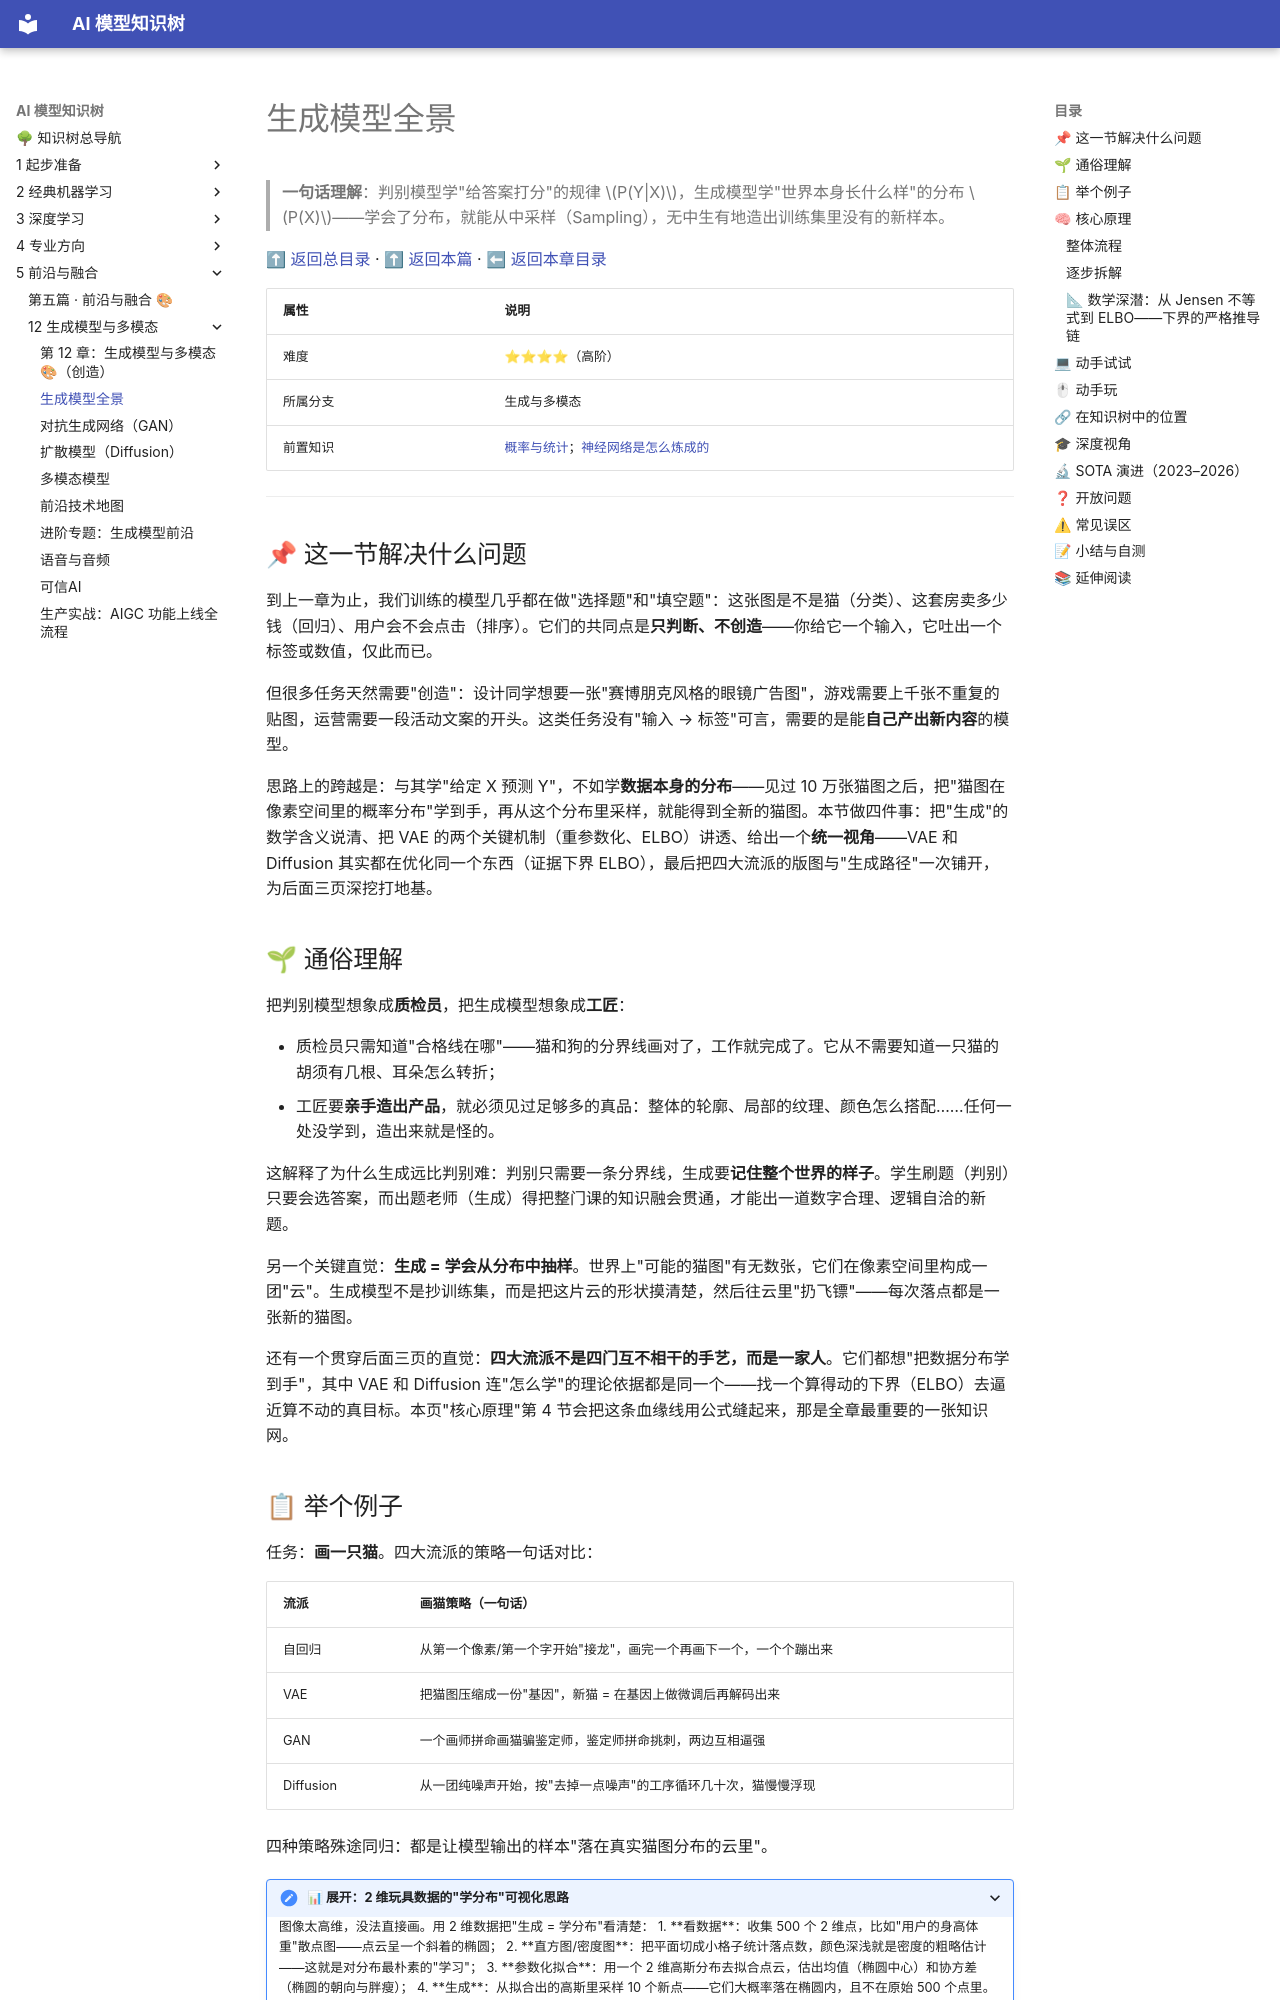

repository: lizhengzhong20-sketch/model_learning · page: 5-前沿与融合/12-生成模型与多模态/01-生成模型全景/index.html · generator: mkdocs

# 生成模型全景

> **一句话理解**：判别模型学"给答案打分"的规律 $P(Y|X)$，生成模型学"世界本身长什么样"的分布 $P(X)$——学会了分布，就能从中采样（Sampling），无中生有地造出训练集里没有的新样本。

[⬆ 返回总目录](../../../README.md) · [⬆ 返回本篇](../README.md) · [⬅ 返回本章目录](./README.md)

| 属性 | 说明 |
|------|------|
| 难度 | ⭐⭐⭐⭐（高阶） |
| 所属分支 | 生成与多模态 |
| 前置知识 | [概率与统计](../../1-起步准备/02-数学基础/04-概率与统计.md)；[神经网络是怎么炼成的](../../3-深度学习/04-深度学习基础/01-神经网络是怎么炼成的.md) |

---

## 📌 这一节解决什么问题

到上一章为止，我们训练的模型几乎都在做"选择题"和"填空题"：这张图是不是猫（分类）、这套房卖多少钱（回归）、用户会不会点击（排序）。它们的共同点是**只判断、不创造**——你给它一个输入，它吐出一个标签或数值，仅此而已。

但很多任务天然需要"创造"：设计同学想要一张"赛博朋克风格的眼镜广告图"，游戏需要上千张不重复的贴图，运营需要一段活动文案的开头。这类任务没有"输入 → 标签"可言，需要的是能**自己产出新内容**的模型。

思路上的跨越是：与其学"给定 X 预测 Y"，不如学**数据本身的分布**——见过 10 万张猫图之后，把"猫图在像素空间里的概率分布"学到手，再从这个分布里采样，就能得到全新的猫图。本节做四件事：把"生成"的数学含义说清、把 VAE 的两个关键机制（重参数化、ELBO）讲透、给出一个**统一视角**——VAE 和 Diffusion 其实都在优化同一个东西（证据下界 ELBO），最后把四大流派的版图与"生成路径"一次铺开，为后面三页深挖打地基。

## 🌱 通俗理解

把判别模型想象成**质检员**，把生成模型想象成**工匠**：

- 质检员只需知道"合格线在哪"——猫和狗的分界线画对了，工作就完成了。它从不需要知道一只猫的胡须有几根、耳朵怎么转折；
- 工匠要**亲手造出产品**，就必须见过足够多的真品：整体的轮廓、局部的纹理、颜色怎么搭配……任何一处没学到，造出来就是怪的。

这解释了为什么生成远比判别难：判别只需要一条分界线，生成要**记住整个世界的样子**。学生刷题（判别）只要会选答案，而出题老师（生成）得把整门课的知识融会贯通，才能出一道数字合理、逻辑自洽的新题。

另一个关键直觉：**生成 = 学会从分布中抽样**。世界上"可能的猫图"有无数张，它们在像素空间里构成一团"云"。生成模型不是抄训练集，而是把这片云的形状摸清楚，然后往云里"扔飞镖"——每次落点都是一张新的猫图。

还有一个贯穿后面三页的直觉：**四大流派不是四门互不相干的手艺，而是一家人**。它们都想"把数据分布学到手"，其中 VAE 和 Diffusion 连"怎么学"的理论依据都是同一个——找一个算得动的下界（ELBO）去逼近算不动的真目标。本页"核心原理"第 4 节会把这条血缘线用公式缝起来，那是全章最重要的一张知识网。

## 📋 举个例子

任务：**画一只猫**。四大流派的策略一句话对比：

| 流派 | 画猫策略（一句话） |
|------|--------------------|
| 自回归 | 从第一个像素/第一个字开始"接龙"，画完一个再画下一个，一个个蹦出来 |
| VAE | 把猫图压缩成一份"基因"，新猫 = 在基因上做微调后再解码出来 |
| GAN | 一个画师拼命画猫骗鉴定师，鉴定师拼命挑刺，两边互相逼强 |
| Diffusion | 从一团纯噪声开始，按"去掉一点噪声"的工序循环几十次，猫慢慢浮现 |

四种策略殊途同归：都是让模型输出的样本"落在真实猫图分布的云里"。

<details>
<summary>📊 展开：2 维玩具数据的"学分布"可视化思路</summary>

图像太高维，没法直接画。用 2 维数据把"生成 = 学分布"看清楚：

1. **看数据**：收集 500 个 2 维点，比如"用户的身高体重"散点图——点云呈一个斜着的椭圆；
2. **直方图/密度图**：把平面切成小格子统计落点数，颜色深浅就是密度的粗略估计——这就是对分布最朴素的"学习"；
3. **参数化拟合**：用一个 2 维高斯分布去拟合点云，估出均值（椭圆中心）和协方差（椭圆的朝向与胖瘦）；
4. **生成**：从拟合出的高斯里采样 10 个新点——它们大概率落在椭圆内，且不在原始 500 个点里。

第 4 步就是"生成"：**新样本既像训练数据（在云里），又不是抄训练数据（不是旧点）**。后面四页的所有模型，本质上都在把这个思路推广到几百万维的图像空间。

顺带看清一个"失败情形"：如果第 3 步拟合时协方差估得过大（把椭圆画得太胖），采出的新点就会飘到点云外的空白区——"生成得像不像"完全取决于"分布学得准不准"，后面每一页的失败模式分析，归根到底都是这个问题在高维空间里的各种变体。

</details>

## 🧠 核心原理

### 整体流程

```mermaid
graph TD
    subgraph DIS["判别模型：学条件分布"]
        X1["输入 X"] --> F["找分界线"]
        F --> Y1["输出标签 Y"]
    end
    subgraph GEN["生成模型：学数据本身"]
        DATA["真实数据分布 P(X)"] --> LEARN["拟合 / 逼近这个分布"]
        LEARN --> SAMP["从分布中采样"]
        SAMP --> NEW["全新的样本"]
    end
```
